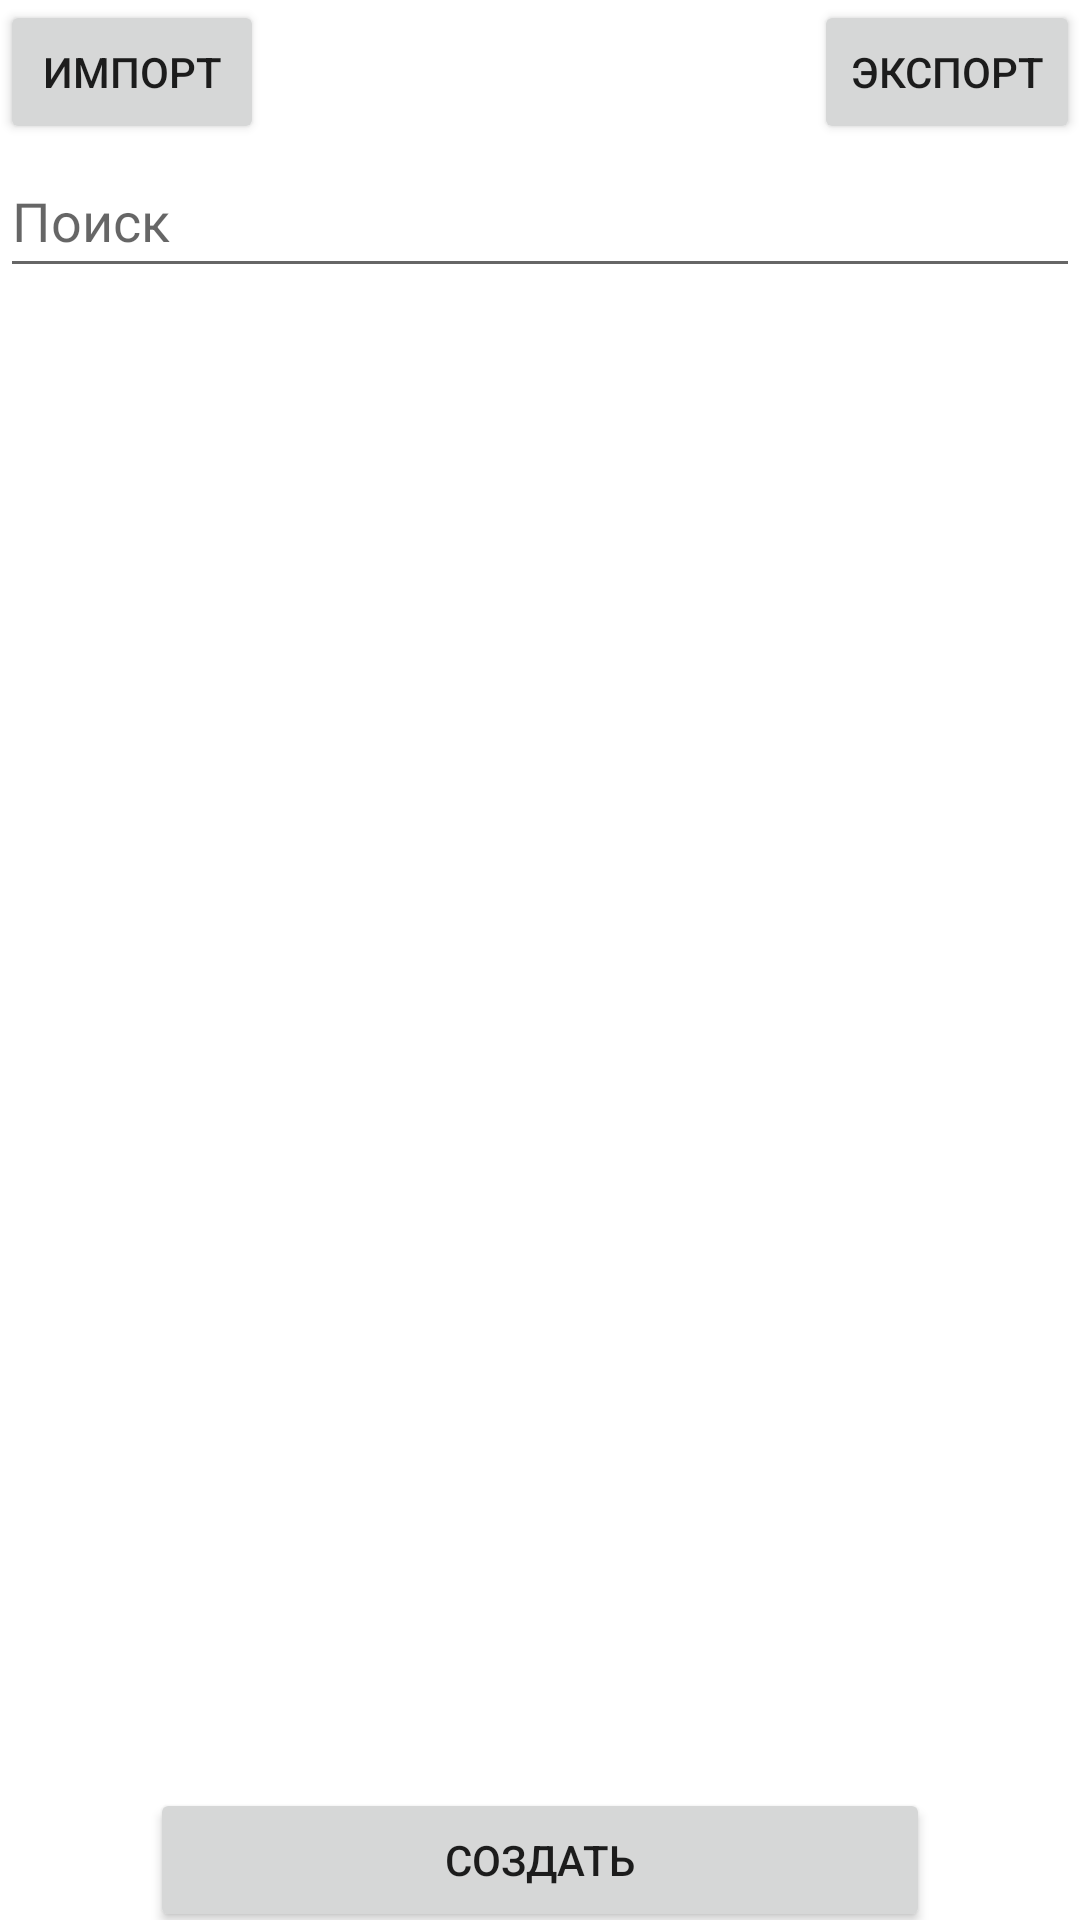

Produce the Android XML layout that renders to this screen, including the resource entries it uses.
<!-- AndroidManifest.xml: application theme Theme.PracticleOne -->
<!-- res/layout/activity_main.xml -->
<?xml version="1.0" encoding="utf-8"?>
<androidx.constraintlayout.widget.ConstraintLayout xmlns:android="http://schemas.android.com/apk/res/android"
    xmlns:app="http://schemas.android.com/apk/res-auto"
    xmlns:tools="http://schemas.android.com/tools"
    android:layout_width="match_parent"
    android:layout_height="match_parent"
    tools:context=".MainActivity">

    <EditText
        android:id="@+id/txtsearch"
        android:layout_width="match_parent"
        android:layout_height="48dp"
        android:hint="Поиск"
        app:layout_constraintBottom_toTopOf="@+id/countriesList"
        app:layout_constraintStart_toStartOf="parent"
        tools:ignore="MissingConstraints,SpeakableTextPresentCheck,TouchTargetSizeCheck" />

    <Button
        android:id="@+id/button"
        android:layout_width="match_parent"
        android:layout_height="wrap_content"
        android:layout_marginHorizontal="50dp"
        android:layout_marginTop="596dp"
        android:text="Создать"
        app:layout_constraintTop_toTopOf="parent"
        tools:ignore="MissingConstraints"
        tools:layout_editor_absoluteX="49dp" />

    <ListView
        android:id="@+id/countriesList"
        android:layout_width="415dp"
        android:layout_height="500dp"
        app:layout_constraintBottom_toTopOf="@+id/button"
        app:layout_constraintTop_toTopOf="parent"
        app:layout_constraintVertical_bias="1.0"
        tools:ignore="MissingConstraints"></ListView>

    <Button
        android:id="@+id/button2"
        android:text="Импорт"
        android:layout_width="wrap_content"
        android:layout_height="wrap_content"
        android:onClick="importList"
        app:layout_constraintStart_toStartOf="@+id/txtsearch"
        tools:ignore="MissingConstraints" />

    <Button
        android:id="@+id/buttonexp"
        android:layout_width="wrap_content"
        android:layout_height="wrap_content"
        android:text="Экспорт"
        app:layout_constraintEnd_toEndOf="@+id/txtsearch"
        app:layout_constraintHorizontal_bias="1.0"
        app:layout_constraintStart_toStartOf="@+id/txtsearch"
        tools:ignore="MissingConstraints" />

</androidx.constraintlayout.widget.ConstraintLayout>
<!-- resources referenced by this layout -->
<resources>
  <style name="Theme.PracticleOne" parent="Theme.MaterialComponents.DayNight.NoActionBar">
          
          <item name="colorPrimary">@color/purple_500</item>
          <item name="colorPrimaryVariant">@color/purple_700</item>
          <item name="colorOnPrimary">@color/white</item>
          
          <item name="colorSecondary">@color/teal_200</item>
          <item name="colorSecondaryVariant">@color/teal_700</item>
          <item name="colorOnSecondary">@color/black</item>
          
          <item name="android:statusBarColor" tools:targetApi="l">?attr/colorPrimaryVariant</item>
          
      </style>
  <!-- not gathered from this repository: default colours our renderer supplied (Android Studio template values) -->
  <color name="purple_500">#FF6200EE</color>
  <color name="purple_700">#FF3700B3</color>
  <color name="teal_200">#FF03DAC5</color>
  <color name="teal_700">#FF018786</color>
  <color name="black">#FF000000</color>
  <color name="white">#FFFFFFFF</color>
</resources>
